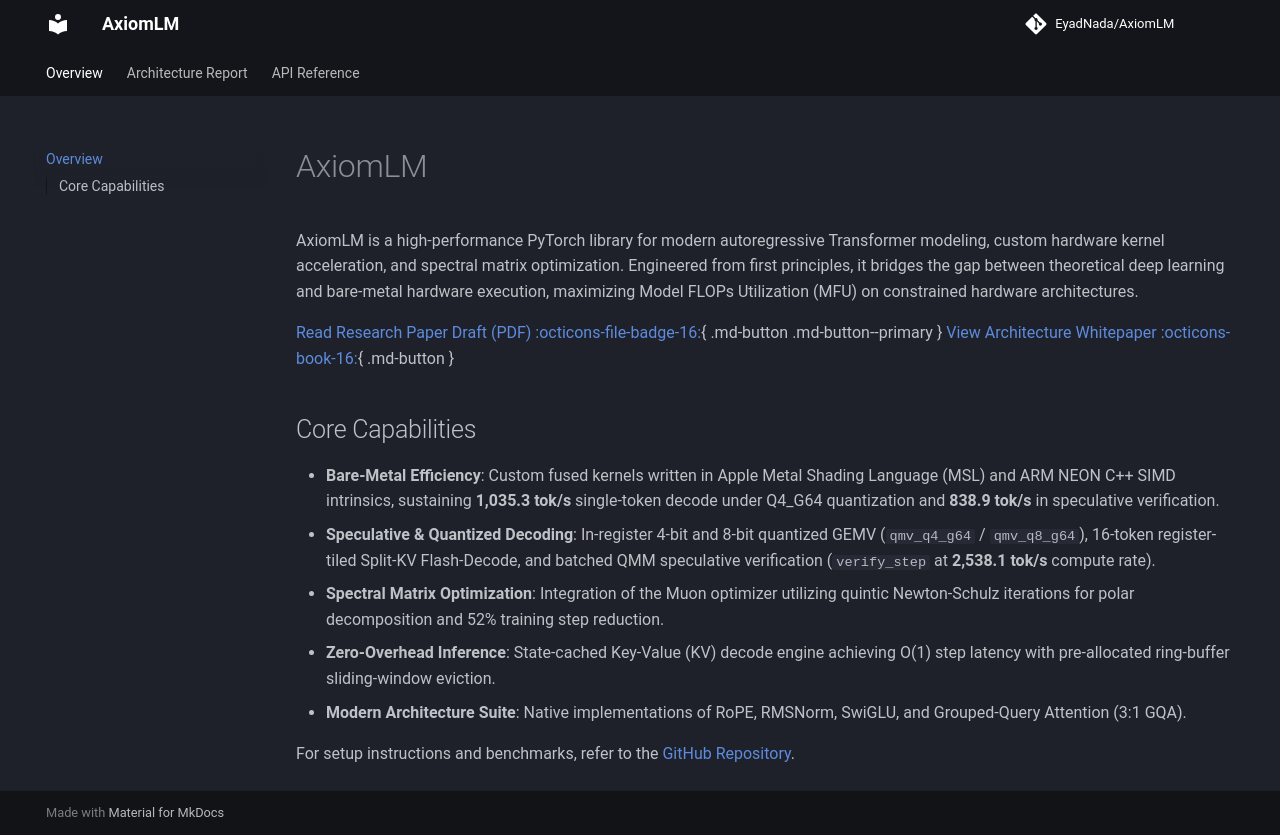

repository: EyadNada/AxiomLM · page: index.html · generator: mkdocs

# AxiomLM

AxiomLM is a high-performance PyTorch library for modern autoregressive Transformer modeling, custom hardware kernel acceleration, and spectral matrix optimization. Engineered from first principles, it bridges the gap between theoretical deep learning and bare-metal hardware execution, maximizing Model FLOPs Utilization (MFU) on constrained hardware architectures.

[Read Research Paper Draft (PDF) :octicons-file-badge-16:](assets/AxiomLM_Research_Paper_Draft.pdf){ .md-button .md-button--primary }
[View Architecture Whitepaper :octicons-book-16:](report.md){ .md-button }

## Core Capabilities

- **Bare-Metal Efficiency**: Custom fused kernels written in Apple Metal Shading Language (MSL) and ARM NEON C++ SIMD intrinsics, sustaining **1,035.3 tok/s** single-token decode under Q4_G64 quantization and **838.9 tok/s** in speculative verification.
- **Speculative & Quantized Decoding**: In-register 4-bit and 8-bit quantized GEMV (`qmv_q4_g64` / `qmv_q8_g64`), 16-token register-tiled Split-KV Flash-Decode, and batched QMM speculative verification (`verify_step` at **2,538.1 tok/s** compute rate).
- **Spectral Matrix Optimization**: Integration of the Muon optimizer utilizing quintic Newton-Schulz iterations for polar decomposition and 52% training step reduction.
- **Zero-Overhead Inference**: State-cached Key-Value (KV) decode engine achieving O(1) step latency with pre-allocated ring-buffer sliding-window eviction.
- **Modern Architecture Suite**: Native implementations of RoPE, RMSNorm, SwiGLU, and Grouped-Query Attention (3:1 GQA).

For setup instructions and benchmarks, refer to the [GitHub Repository](https://github.com/EyadNada/AxiomLM).
